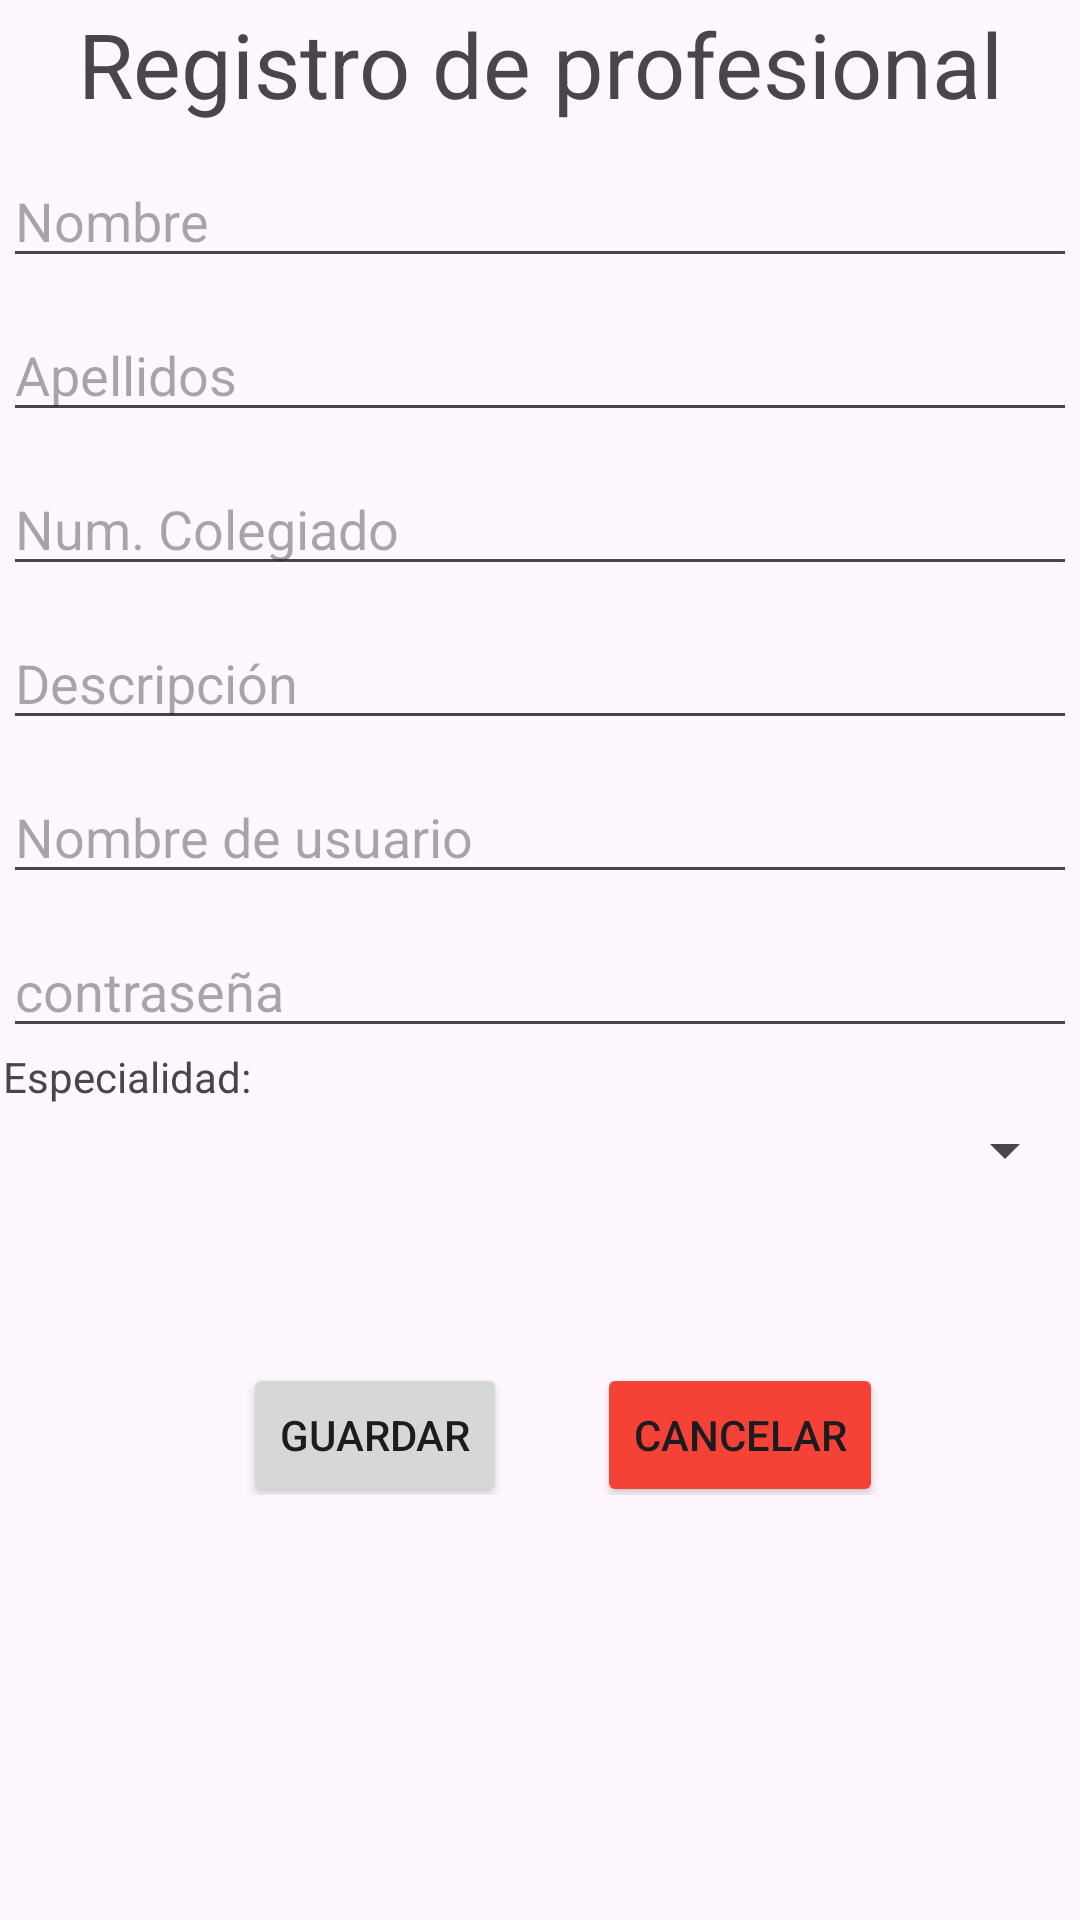

The Android layout XML behind this screen, and the referenced resources:
<!-- AndroidManifest.xml: application theme Theme.IDoctor1 -->
<!-- res/layout/activity_register_professional.xml -->
<?xml version="1.0" encoding="utf-8"?>
<androidx.constraintlayout.widget.ConstraintLayout xmlns:android="http://schemas.android.com/apk/res/android"
    xmlns:app="http://schemas.android.com/apk/res-auto"
    xmlns:tools="http://schemas.android.com/tools"
    android:layout_width="match_parent"
    android:layout_height="match_parent"
    tools:context=".activities.RegisterProfessional">


    <LinearLayout
        android:id="@+id/linearLayout3"
        android:layout_width="0dp"
        android:layout_height="0dp"
        android:layout_marginStart="1dp"
        android:layout_marginTop="1dp"
        android:layout_marginEnd="1dp"
        android:layout_marginBottom="1dp"
        android:orientation="vertical"
        app:layout_constraintBottom_toBottomOf="parent"
        app:layout_constraintEnd_toEndOf="parent"
        app:layout_constraintStart_toStartOf="parent"
        app:layout_constraintTop_toTopOf="parent">


        <TextView
            android:id="@+id/tvProfRegister"
            android:layout_width="match_parent"
            android:layout_height="wrap_content"
            android:textSize="30sp"
            android:gravity="center"
            android:text="Registro de profesional" />




        <EditText
            android:id="@+id/etProfName"
            android:layout_width="match_parent"
            android:layout_height="wrap_content"
            android:layout_marginTop="10dp"
            android:ems="10"
            android:hint="Nombre"
            android:inputType="text" />

        <EditText
            android:id="@+id/etProfSurname"
            android:layout_width="match_parent"
            android:layout_height="wrap_content"
            android:layout_marginTop="10dp"
            android:ems="10"
            android:hint="Apellidos"
            android:inputType="text" />



        <EditText
            android:id="@+id/etCollegiate"
            android:layout_width="match_parent"
            android:layout_height="wrap_content"
            android:layout_marginTop="10dp"
            android:ems="10"
            android:hint="Num. Colegiado"
            android:inputType="text" />

        <EditText
            android:id="@+id/etProfDescription"
            android:layout_width="match_parent"
            android:layout_height="wrap_content"
            android:layout_marginTop="10dp"
            android:ems="10"
            android:hint="Descripción"
            android:inputType="text" />




        <EditText
            android:id="@+id/etProfUserName"
            android:layout_width="match_parent"
            android:layout_height="wrap_content"
            android:layout_marginTop="10dp"
            android:ems="10"
            android:hint="Nombre de usuario"
            android:inputType="text" />


        <EditText
            android:id="@+id/etProfPassword"
            android:layout_width="match_parent"
            android:layout_height="wrap_content"
            android:layout_marginTop="10dp"
            android:ems="10"
            android:hint="contraseña"
            android:inputType="textPassword" />


        <TextView
            android:id="@+id/tvSpeciality"
            android:layout_width="match_parent"
            android:layout_height="wrap_content"
            android:text="Especialidad:" />

        <Spinner
            android:id="@+id/spnSpeciality"
            android:layout_width="match_parent"
            android:layout_height="30dp" />



        <LinearLayout
            android:layout_width="match_parent"
            android:layout_height="100dp"
            android:orientation="horizontal">

            <Button
                android:id="@+id/btnSaveProf"
                android:layout_width="wrap_content"
                android:layout_height="wrap_content"
                android:layout_gravity="center"
                android:layout_marginLeft="80dp"
                android:layout_marginTop="30dp"
                android:text="Guardar" />


            <Button
                android:id="@+id/btnCancel"
                android:layout_width="wrap_content"
                android:layout_height="wrap_content"
                android:layout_gravity="center"
                android:layout_marginLeft="30dp"
                android:layout_marginTop="30dp"
                android:backgroundTint="#F44336"
                android:text="Cancelar" />

        </LinearLayout>


    </LinearLayout>

</androidx.constraintlayout.widget.ConstraintLayout>
<!-- resources referenced by this layout -->
<resources>
  <style name="Theme.IDoctor1" parent="Base.Theme.IDoctor1" />
  <style name="Base.Theme.IDoctor1" parent="Theme.Material3.DayNight.NoActionBar">
          
          
      </style>
</resources>
